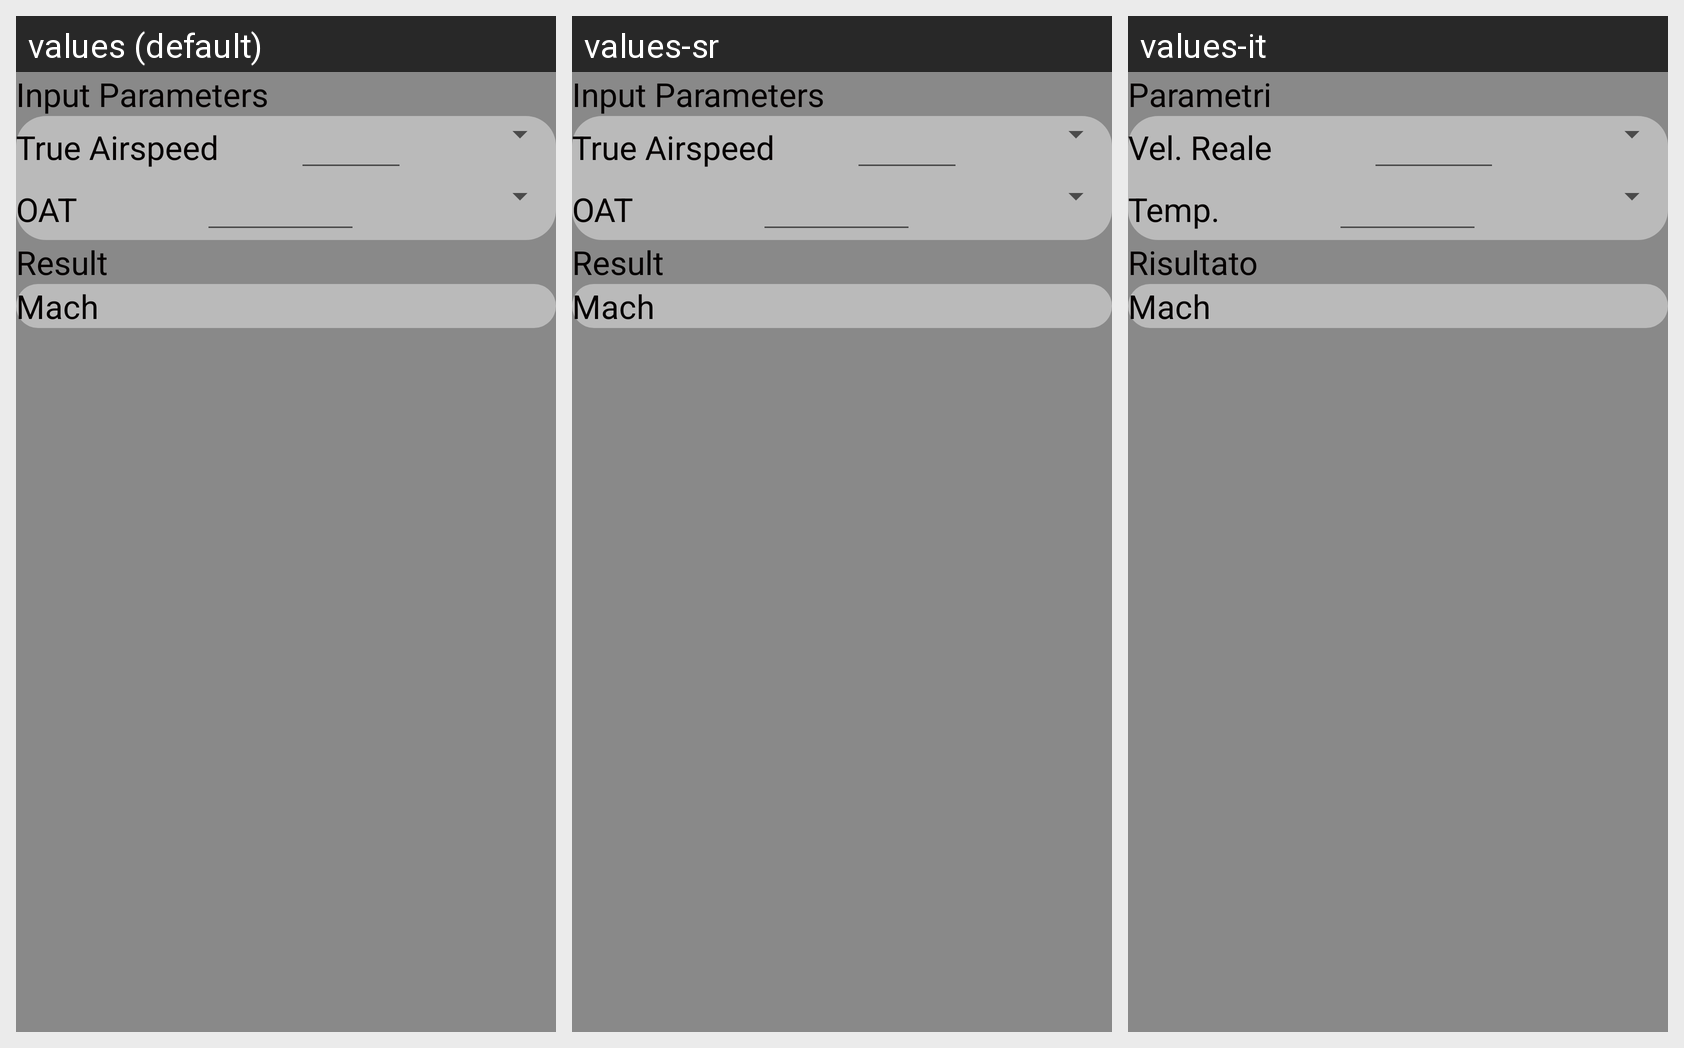

For this localized Android screen grid, give each drawn string resource with its value in every locale shown.
Android screen res/layout/fragment_speed_mach_from_temperature.xml rendered under 3 locales, left to right: values (default), values-sr, values-it. Device: Nexus 5 (rendered at 1080×1920; each locale shown at half size, 540×960, under a caption strip naming it); theme AppTheme.
Strings drawn on this screen, with the default value and each locale's value (text and hints the layout hard-codes, and strings that could not be matched under every locale, appear in the picture but are not listed):

inputs
  values: Input Parameters
  values-sr: Input Parameters
  values-it: Parametri

true_airspeed
  values: True Airspeed
  values-sr: True Airspeed
  values-it: Vel. Reale

outside_temperature_short
  values: OAT
  values-sr: OAT
  values-it: Temp.

results
  values: Result
  values-sr: Result
  values-it: Risultato

mach
  values: Mach
  values-sr: Mach
  values-it: Mach
